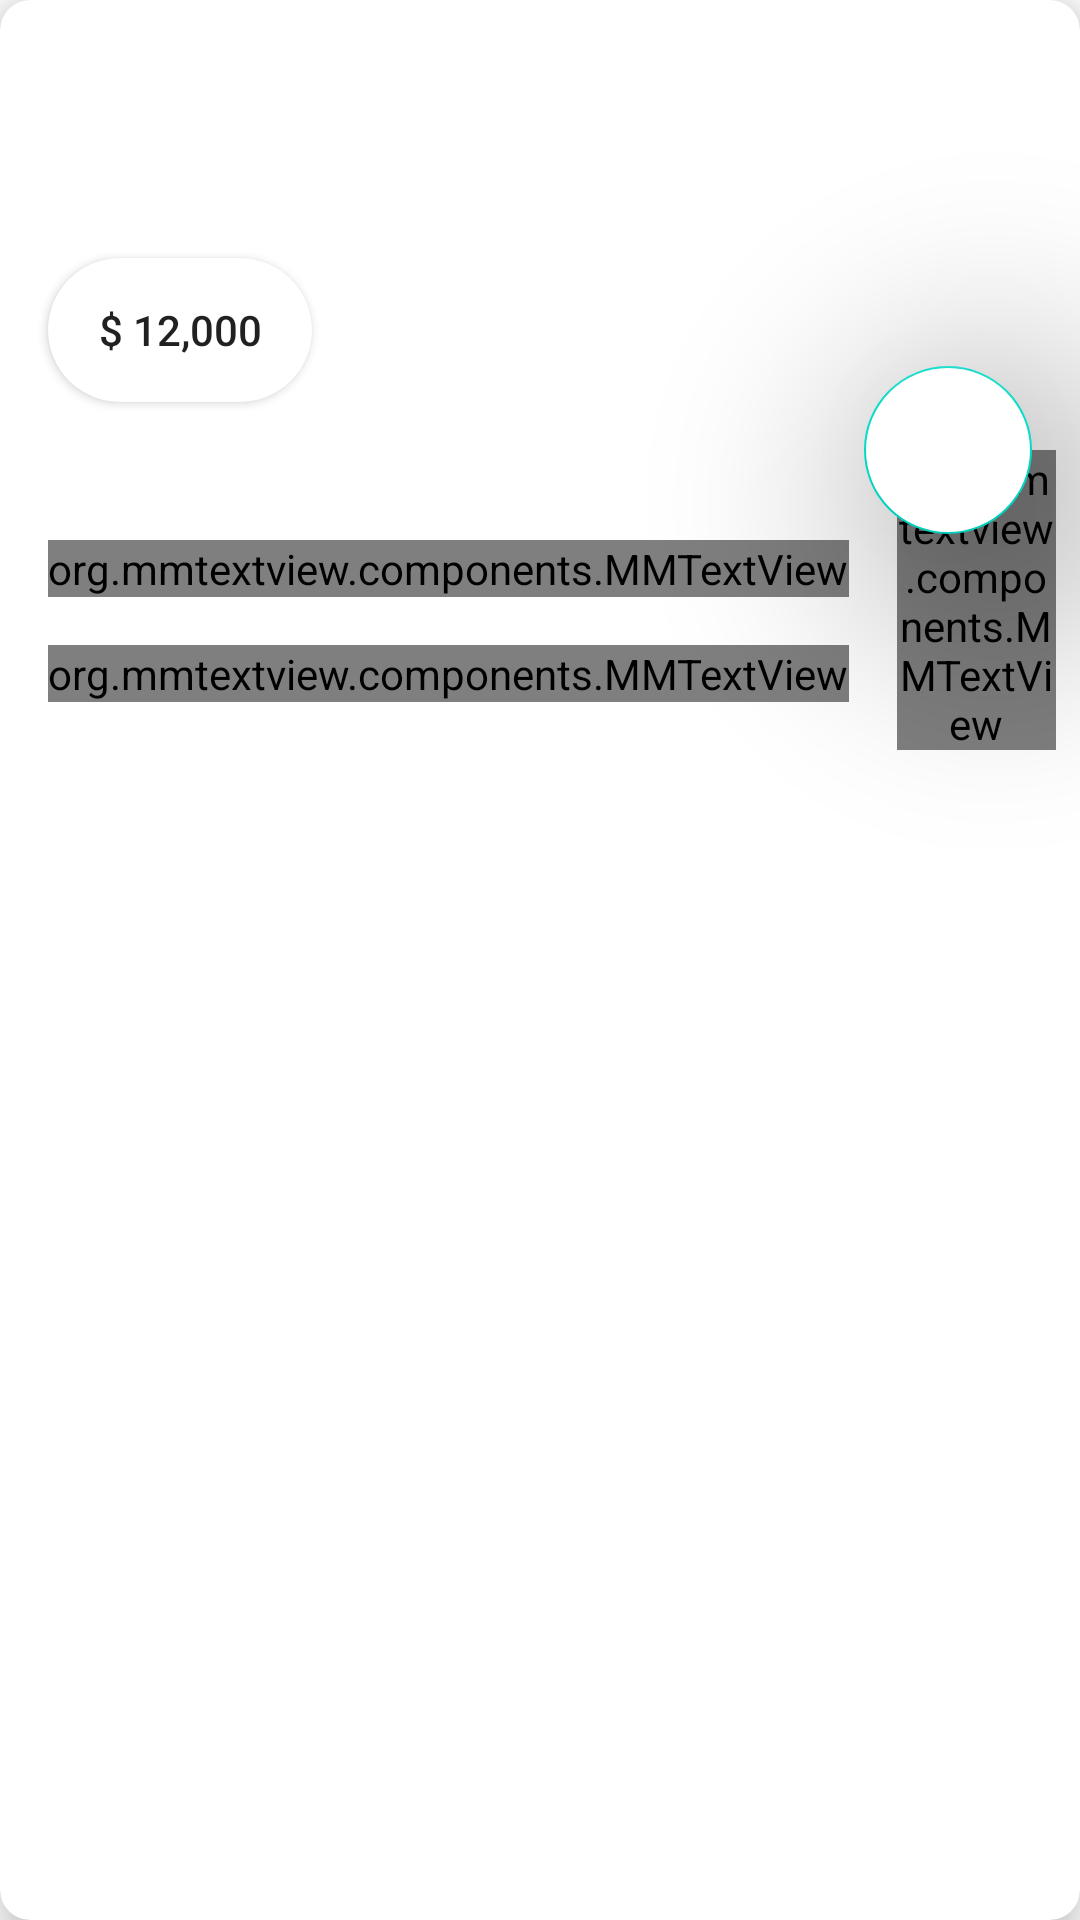

Reconstruct the res/layout file that produces this screen, plus the resources it refers to.
<!-- AndroidManifest.xml: application theme AppTheme -->
<!-- res/layout/houseitem_layout.xml -->
<?xml version="1.0" encoding="utf-8"?>
<com.google.android.material.card.MaterialCardView xmlns:android="http://schemas.android.com/apk/res/android"
    xmlns:tools="http://schemas.android.com/tools"
    android:layout_width="match_parent"
    xmlns:app="http://schemas.android.com/apk/res-auto"
    android:layout_margin="@dimen/margin_medium"
    android:layout_height="250dp"
    app:cardCornerRadius="10dp"
    app:cardElevation="10dp"

    >

    <androidx.coordinatorlayout.widget.CoordinatorLayout
        android:layout_height="match_parent"
        android:layout_width="match_parent">

    <RelativeLayout
        android:layout_width="match_parent"
        android:layout_height="match_parent"
        android:foreground="?android:attr/selectableItemBackground">

        <ImageView
            android:id="@+id/iv_item_house"
            android:layout_width="match_parent"
            android:layout_height="150dp"
            android:scaleType="centerCrop"
            android:src="@drawable/house" />

        <RelativeLayout
            android:id="@+id/layout_detail"
            android:layout_width="match_parent"
            android:layout_height="100dp"
            android:background="@android:color/white"
            android:layout_below="@id/iv_item_house">

            <org.mmtextview.components.MMTextView
                android:id="@+id/tv_house_item_square_feet"
                android:layout_width="wrap_content"
                android:layout_height="wrap_content"
                android:drawableLeft="@drawable/ic_house"
                android:drawableTint="@color/secondaryColor"
                android:drawablePadding="@dimen/margin_small"
                android:text="@string/house_item_square_feet"
                android:textStyle="bold"
                android:layout_marginTop="@dimen/margin_medium"
                android:layout_marginBottom="@dimen/margin_medium"
                android:layout_marginRight="@dimen/margin_medium"
                android:layout_alignLeft="@id/tv_house_item_Location"
                android:layout_alignParentBottom="true"
                android:textSize="@dimen/textsize_medium"

                />

            <org.mmtextview.components.MMTextView
                android:id="@+id/tv_house_item_Location"
                android:layout_width="wrap_content"
                android:layout_height="wrap_content"
                android:text="West Minster, London"
                android:drawableLeft="@drawable/ic_location_on_black_24dp"
                android:drawableTint="@color/secondaryColor"
                android:drawablePadding="@dimen/margin_small"
                android:textStyle="bold"
                android:layout_marginLeft="@dimen/margin_medium"
                android:textSize="@dimen/textsize_medium"
                android:layout_above="@id/tv_house_item_square_feet"
                android:layout_alignParentLeft="true"

                />


            <org.mmtextview.components.MMTextView
                android:id="@+id/tv_house_item_bedroom_count"
                android:layout_width="wrap_content"
                android:layout_height="wrap_content"
                android:text="4 Bedrooms"
                android:textStyle="bold"
                android:drawableLeft="@drawable/ic_bed"
                android:drawablePadding="@dimen/margin_small"
                android:drawableTint="@color/secondaryColor"
                android:layout_marginRight="@dimen/margin_small"
                android:layout_toRightOf="@id/tv_house_item_square_feet"
                android:textSize="@dimen/textsize_medium"
                android:layout_alignBaseline="@id/tv_house_item_square_feet"
                />



        </RelativeLayout>

        <androidx.appcompat.widget.AppCompatButton
            android:id="@+id/tv_house_item_price"
            android:layout_width="wrap_content"
            android:layout_height="wrap_content"
            android:text="$ 12,000"
            android:paddingLeft="@dimen/margin_medium"
            android:paddingRight="@dimen/margin_medium"
            android:layout_above="@id/layout_detail"
            android:layout_margin="@dimen/margin_medium"
            android:background="@drawable/price_tag_background"/>



    </RelativeLayout>

        <com.google.android.material.floatingactionbutton.FloatingActionButton
            android:layout_width="wrap_content"
            android:layout_height="wrap_content"
            android:src="@drawable/ic_location_24dp"
            android:backgroundTint="@color/colorPrimary"
            android:background="?android:attr/selectableItemBackground"
            android:tint="@color/fabTint"
            app:layout_anchor="@id/iv_item_house"
            android:layout_marginRight="@dimen/margin_medium"
            app:layout_anchorGravity="bottom|end"
            app:elevation="@dimen/margin_large"
            />

    </androidx.coordinatorlayout.widget.CoordinatorLayout>



</com.google.android.material.card.MaterialCardView>
<!-- resources referenced by this layout -->
<resources>
  <color name="colorPrimary">#FFFFFF</color>
  <color name="fabTint">#3E48FF</color>
  <color name="secondaryColor">#D3193E</color>
  <dimen name="margin_large">48dp</dimen>
  <dimen name="margin_medium">16dp</dimen>
  <dimen name="margin_small">8dp</dimen>
  <dimen name="textsize_medium">16dp</dimen>
  <!-- drawable ic_house (drawable) -->
  <vector android:height="24dp" android:viewportHeight="280.088"
      android:viewportWidth="280.088" android:width="24dp" xmlns:android="http://schemas.android.com/apk/res/android">
      <path android:fillColor="#FF000000" android:pathData="m237.969,101.886l-93.71,-70.666c-2.494,-1.882 -5.935,-1.882 -8.429,0l-93.71,70.666c-1.754,1.323 -2.786,3.392 -2.786,5.589v118.977c0,3.866 3.134,7 7,7h187.421c3.866,0 7,-3.134 7,-7v-118.977c-0.001,-2.197 -1.032,-4.266 -2.786,-5.589zM151.508,219.451h-22.928v-50.76h22.928v50.76zM226.754,219.451h-61.247v-57.76c0,-3.866 -3.134,-7 -7,-7h-36.927c-3.866,0 -7,3.134 -7,7v57.76h-61.247v-108.487l86.71,-65.387 86.71,65.387v108.487z"/>
      <path android:fillColor="#FF000000" android:pathData="m50.548,83.255l89.496,-67.487 89.496,67.487c1.262,0.952 2.741,1.412 4.209,1.412 2.122,0 4.218,-0.961 5.594,-2.786 2.328,-3.086 1.712,-7.476 -1.375,-9.803l-93.71,-70.666c-2.494,-1.882 -5.935,-1.882 -8.429,0l-93.71,70.666c-3.087,2.328 -3.702,6.717 -1.375,9.803 2.328,3.086 6.716,3.701 9.804,1.374z"/>
      <path android:fillColor="#FF000000" android:pathData="m216.981,239.335c-2.733,-2.733 -7.166,-2.733 -9.899,0 -2.734,2.733 -2.734,7.166 0,9.899l2.452,2.452h-138.979l2.452,-2.452c2.734,-2.733 2.734,-7.166 0,-9.899 -2.733,-2.733 -7.166,-2.733 -9.899,0l-14.401,14.401c-2.734,2.733 -2.734,7.166 0,9.899l14.401,14.402c1.367,1.367 3.158,2.05 4.95,2.05 1.791,0 3.583,-0.684 4.95,-2.05 2.734,-2.733 2.734,-7.166 0,-9.899l-2.452,-2.452h138.979l-2.452,2.452c-2.734,2.734 -2.734,7.166 0,9.899 1.367,1.367 3.158,2.05 4.95,2.05s3.583,-0.684 4.95,-2.05l14.401,-14.402c2.734,-2.734 2.734,-7.166 0,-9.899l-14.403,-14.401z"/>
  </vector>
  <!-- drawable price_tag_background (drawable) -->
  <?xml version="1.0" encoding="utf-8"?>
  <shape xmlns:android="http://schemas.android.com/apk/res/android"
          android:shape="rectangle">
  
      <solid android:color="@color/colorPrimary">
      </solid>
      <corners android:radius="50dp"/>
  
  </shape>
  <string name="house_item_square_feet">3200 SquareFeet</string>
  <style name="AppTheme" parent="Theme.MaterialComponents.Light.NoActionBar">
          
          <item name="colorPrimary">@color/colorPrimary</item>
          <item name="colorPrimaryDark">@color/colorPrimaryDark</item>
          <item name="colorAccent">@color/colorAccent</item>
      </style>
  <color name="colorPrimaryDark">#00574B</color>
  <color name="colorAccent">#FFFFFF</color>
</resources>
